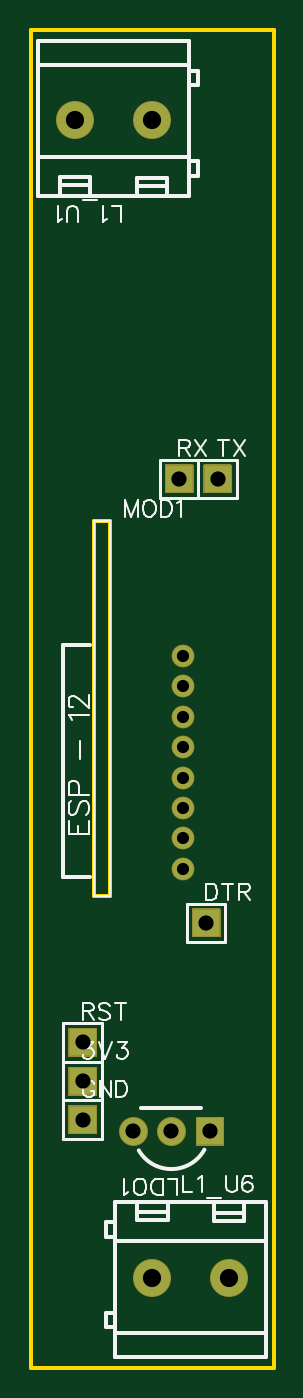
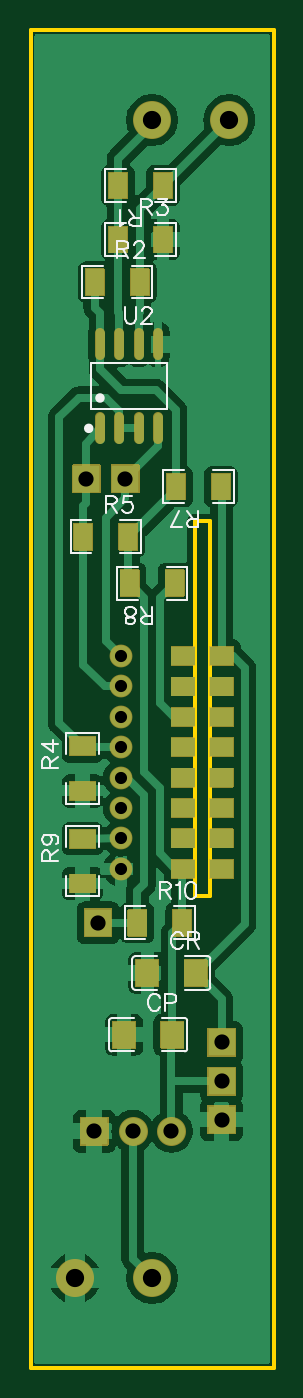
Circuit board: 9 layer files. Board 16.0 x 88.0 mm.
- drill: Drill_PTH_Through.DRL (669 bytes)
- outline: Gerber_BoardOutlineLayer.GKO (698 bytes)
- bottom_copper: Gerber_BottomLayer.GBL (41228 bytes)
- paste: Gerber_BottomPasteMaskLayer.GBP (9817 bytes)
- bottom_silk: Gerber_BottomSilkscreenLayer.GBO (10472 bytes)
- bottom_mask: Gerber_BottomSolderMaskLayer.GBS (31276 bytes)
- top_copper: Gerber_TopLayer.GTL (1035 bytes)
- top_silk: Gerber_TopSilkscreenLayer.GTO (11795 bytes)
- top_mask: Gerber_TopSolderMaskLayer.GTS (5653 bytes)

=== drill: Drill_PTH_Through.DRL ===
M48
METRIC,LZ,000.000
;FILE_FORMAT=3:3
;TYPE=PLATED
;Layer: PTH_Through
;EasyEDA v6.5.5, 2022-05-12 14:51:26
;adf74ae4be104b6fa4aa75e98640d5de,defc1f93b7bc4f92b0c06f3051cee8fa,10
;Gerber Generator version 0.2
;Holesize 1 = 0.800 mm
T01C0.800
;Holesize 2 = 1.000 mm
T02C1.000
;Holesize 3 = 1.200 mm
T03C1.200
%
G05
G90
T01
X002032Y-011176
X002032Y-009176
X002032Y-007176
X002032Y-005176
X002032Y-003176
X002032Y-001176
X002032Y000824
X002032Y002824
T02
X-004572Y-025146
X003556Y-014732
X-004572Y-027686
X-004572Y-022606
X001778Y014478
X004318Y014478
X-001270Y-028448
X001270Y-028448
X003810Y-028448
T03
X000000Y038100
X-005080Y038100
X000000Y-038100
X005080Y-038100
M30

=== outline: Gerber_BoardOutlineLayer.GKO ===
G04 Layer: BoardOutlineLayer*
G04 EasyEDA v6.5.5, 2022-05-12 14:51:26*
G04 adf74ae4be104b6fa4aa75e98640d5de,defc1f93b7bc4f92b0c06f3051cee8fa,10*
G04 Gerber Generator version 0.2*
G04 Scale: 100 percent, Rotated: No, Reflected: No *
G04 Dimensions in millimeters *
G04 leading zeros omitted , absolute positions ,4 integer and 5 decimal *
%FSLAX45Y45*%
%MOMM*%

%ADD10C,0.2540*%
D10*
X-799998Y4399991D02*
G01*
X799998Y4399991D01*
X799998Y-4399991D01*
X-799998Y-4399991D01*
X-799998Y4399991D01*
X-381000Y1168400D02*
G01*
X-279400Y1168400D01*
X-279400Y1168400D02*
G01*
X-279400Y-1295400D01*
X-279400Y-1295400D02*
G01*
X-381000Y-1295400D01*
X-381000Y-1295400D02*
G01*
X-381000Y1168400D01*

%LPD*%
M02*

=== bottom_copper: Gerber_BottomLayer.GBL (41228 bytes, source omitted) ===
=== paste: Gerber_BottomPasteMaskLayer.GBP (9817 bytes, source omitted) ===
=== bottom_silk: Gerber_BottomSilkscreenLayer.GBO (10472 bytes, source omitted) ===
=== bottom_mask: Gerber_BottomSolderMaskLayer.GBS (31276 bytes, source omitted) ===
=== top_copper: Gerber_TopLayer.GTL ===
G04 Layer: TopLayer*
G04 EasyEDA v6.5.5, 2022-05-12 14:51:26*
G04 adf74ae4be104b6fa4aa75e98640d5de,defc1f93b7bc4f92b0c06f3051cee8fa,10*
G04 Gerber Generator version 0.2*
G04 Scale: 100 percent, Rotated: No, Reflected: No *
G04 Dimensions in millimeters *
G04 leading zeros omitted , absolute positions ,4 integer and 5 decimal *
%FSLAX45Y45*%
%MOMM*%

%ADD11R,1.8000X1.8000*%
%ADD12C,2.4000*%
%ADD13C,1.4000*%
%ADD14C,1.8000*%

%LPD*%
D11*
G01*
X-457200Y-2514600D03*
G01*
X355600Y-1473200D03*
G01*
X-457200Y-2768600D03*
G01*
X-457200Y-2260600D03*
G01*
X177800Y1447800D03*
G01*
X431800Y1447800D03*
D12*
G01*
X0Y3810000D03*
G01*
X-508000Y3810000D03*
G01*
X0Y-3810000D03*
G01*
X508000Y-3810000D03*
D11*
G01*
X381000Y-2844800D03*
D13*
G01*
X203200Y-1117600D03*
G01*
X203200Y-917600D03*
G01*
X203200Y-717600D03*
G01*
X203200Y-517601D03*
G01*
X203200Y-317601D03*
G01*
X203200Y-117602D03*
G01*
X203200Y82397D03*
G01*
X203200Y282397D03*
D14*
X-127000Y-2844800D02*
G01*
X-127000Y-2844800D01*
X127000Y-2844800D02*
G01*
X127000Y-2844800D01*
M02*

=== top_silk: Gerber_TopSilkscreenLayer.GTO (11795 bytes, source omitted) ===
=== top_mask: Gerber_TopSolderMaskLayer.GTS ===
G04 Layer: TopSolderMaskLayer*
G04 EasyEDA v6.5.5, 2022-05-12 14:51:26*
G04 adf74ae4be104b6fa4aa75e98640d5de,defc1f93b7bc4f92b0c06f3051cee8fa,10*
G04 Gerber Generator version 0.2*
G04 Scale: 100 percent, Rotated: No, Reflected: No *
G04 Dimensions in millimeters *
G04 leading zeros omitted , absolute positions ,4 integer and 5 decimal *
%FSLAX45Y45*%
%MOMM*%

%ADD27C,1.9016*%
%ADD29C,2.5016*%
%ADD30C,1.5016*%

%LPD*%
D27*
X-127000Y-2844800D02*
G01*
X-127000Y-2844800D01*
X127000Y-2844800D02*
G01*
X127000Y-2844800D01*
G36*
X-547199Y-2609679D02*
G01*
X-548723Y-2609425D01*
X-550247Y-2608663D01*
X-551263Y-2607647D01*
X-552025Y-2606123D01*
X-552279Y-2604599D01*
X-552195Y-2604515D01*
X-552195Y-2424684D01*
X-552279Y-2424600D01*
X-552025Y-2423076D01*
X-551263Y-2421552D01*
X-550247Y-2420536D01*
X-548723Y-2419774D01*
X-547199Y-2419520D01*
X-547115Y-2419604D01*
X-367284Y-2419604D01*
X-367200Y-2419520D01*
X-365676Y-2419774D01*
X-364152Y-2420536D01*
X-363136Y-2421552D01*
X-362374Y-2423076D01*
X-362120Y-2424600D01*
X-362204Y-2424684D01*
X-362204Y-2604515D01*
X-362120Y-2604599D01*
X-362374Y-2606123D01*
X-363136Y-2607647D01*
X-364152Y-2608663D01*
X-365676Y-2609425D01*
X-367200Y-2609679D01*
X-367284Y-2609595D01*
X-547115Y-2609595D01*
G37*
G36*
X265600Y-1568279D02*
G01*
X264076Y-1568025D01*
X262552Y-1567263D01*
X261536Y-1566247D01*
X260774Y-1564723D01*
X260520Y-1563199D01*
X260604Y-1563115D01*
X260604Y-1383284D01*
X260520Y-1383200D01*
X260774Y-1381676D01*
X261536Y-1380152D01*
X262552Y-1379136D01*
X264076Y-1378374D01*
X265600Y-1378120D01*
X265684Y-1378204D01*
X445515Y-1378204D01*
X445599Y-1378120D01*
X447123Y-1378374D01*
X448647Y-1379136D01*
X449663Y-1380152D01*
X450425Y-1381676D01*
X450679Y-1383200D01*
X450595Y-1383284D01*
X450595Y-1563115D01*
X450679Y-1563199D01*
X450425Y-1564723D01*
X449663Y-1566247D01*
X448647Y-1567263D01*
X447123Y-1568025D01*
X445599Y-1568279D01*
X445515Y-1568195D01*
X265684Y-1568195D01*
G37*
G36*
X-547199Y-2863679D02*
G01*
X-548723Y-2863425D01*
X-550247Y-2862663D01*
X-551263Y-2861647D01*
X-552025Y-2860123D01*
X-552279Y-2858599D01*
X-552195Y-2858515D01*
X-552195Y-2678684D01*
X-552279Y-2678600D01*
X-552025Y-2677076D01*
X-551263Y-2675552D01*
X-550247Y-2674536D01*
X-548723Y-2673774D01*
X-547199Y-2673520D01*
X-547115Y-2673604D01*
X-367284Y-2673604D01*
X-367200Y-2673520D01*
X-365676Y-2673774D01*
X-364152Y-2674536D01*
X-363136Y-2675552D01*
X-362374Y-2677076D01*
X-362120Y-2678600D01*
X-362204Y-2678684D01*
X-362204Y-2858515D01*
X-362120Y-2858599D01*
X-362374Y-2860123D01*
X-363136Y-2861647D01*
X-364152Y-2862663D01*
X-365676Y-2863425D01*
X-367200Y-2863679D01*
X-367284Y-2863595D01*
X-547115Y-2863595D01*
G37*
G36*
X-547199Y-2355679D02*
G01*
X-548723Y-2355425D01*
X-550247Y-2354663D01*
X-551263Y-2353647D01*
X-552025Y-2352123D01*
X-552279Y-2350599D01*
X-552195Y-2350515D01*
X-552195Y-2170684D01*
X-552279Y-2170600D01*
X-552025Y-2169076D01*
X-551263Y-2167552D01*
X-550247Y-2166536D01*
X-548723Y-2165774D01*
X-547199Y-2165520D01*
X-547115Y-2165604D01*
X-367284Y-2165604D01*
X-367200Y-2165520D01*
X-365676Y-2165774D01*
X-364152Y-2166536D01*
X-363136Y-2167552D01*
X-362374Y-2169076D01*
X-362120Y-2170600D01*
X-362204Y-2170684D01*
X-362204Y-2350515D01*
X-362120Y-2350599D01*
X-362374Y-2352123D01*
X-363136Y-2353647D01*
X-364152Y-2354663D01*
X-365676Y-2355425D01*
X-367200Y-2355679D01*
X-367284Y-2355595D01*
X-547115Y-2355595D01*
G37*
G36*
X87800Y1352720D02*
G01*
X86276Y1352974D01*
X84752Y1353736D01*
X83736Y1354752D01*
X82974Y1356276D01*
X82720Y1357800D01*
X82804Y1357884D01*
X82804Y1537715D01*
X82720Y1537799D01*
X82974Y1539323D01*
X83736Y1540847D01*
X84752Y1541863D01*
X86276Y1542625D01*
X87800Y1542879D01*
X87884Y1542795D01*
X267715Y1542795D01*
X267799Y1542879D01*
X269323Y1542625D01*
X270847Y1541863D01*
X271863Y1540847D01*
X272625Y1539323D01*
X272879Y1537799D01*
X272795Y1537715D01*
X272795Y1357884D01*
X272879Y1357800D01*
X272625Y1356276D01*
X271863Y1354752D01*
X270847Y1353736D01*
X269323Y1352974D01*
X267799Y1352720D01*
X267715Y1352804D01*
X87884Y1352804D01*
G37*
G36*
X341800Y1352720D02*
G01*
X340276Y1352974D01*
X338752Y1353736D01*
X337736Y1354752D01*
X336974Y1356276D01*
X336720Y1357800D01*
X336804Y1357884D01*
X336804Y1537715D01*
X336720Y1537799D01*
X336974Y1539323D01*
X337736Y1540847D01*
X338752Y1541863D01*
X340276Y1542625D01*
X341800Y1542879D01*
X341884Y1542795D01*
X521715Y1542795D01*
X521799Y1542879D01*
X523323Y1542625D01*
X524847Y1541863D01*
X525863Y1540847D01*
X526625Y1539323D01*
X526879Y1537799D01*
X526795Y1537715D01*
X526795Y1357884D01*
X526879Y1357800D01*
X526625Y1356276D01*
X525863Y1354752D01*
X524847Y1353736D01*
X523323Y1352974D01*
X521799Y1352720D01*
X521715Y1352804D01*
X341884Y1352804D01*
G37*
D29*
G01*
X0Y3810000D03*
G01*
X-508000Y3810000D03*
G01*
X0Y-3810000D03*
G01*
X508000Y-3810000D03*
G36*
X291000Y-2939879D02*
G01*
X289476Y-2939625D01*
X287952Y-2938863D01*
X286936Y-2937847D01*
X286174Y-2936323D01*
X285920Y-2934799D01*
X286004Y-2934715D01*
X286004Y-2754884D01*
X285920Y-2754800D01*
X286174Y-2753276D01*
X286936Y-2751752D01*
X287952Y-2750736D01*
X289476Y-2749974D01*
X291000Y-2749720D01*
X291084Y-2749804D01*
X470915Y-2749804D01*
X470999Y-2749720D01*
X472523Y-2749974D01*
X474047Y-2750736D01*
X475063Y-2751752D01*
X475825Y-2753276D01*
X476079Y-2754800D01*
X475995Y-2754884D01*
X475995Y-2934715D01*
X476079Y-2934799D01*
X475825Y-2936323D01*
X475063Y-2937847D01*
X474047Y-2938863D01*
X472523Y-2939625D01*
X470999Y-2939879D01*
X470915Y-2939795D01*
X291084Y-2939795D01*
G37*
D30*
G01*
X203200Y-1117600D03*
G01*
X203200Y-917600D03*
G01*
X203200Y-717600D03*
G01*
X203200Y-517601D03*
G01*
X203200Y-317601D03*
G01*
X203200Y-117602D03*
G01*
X203200Y82397D03*
G01*
X203200Y282397D03*
M02*

